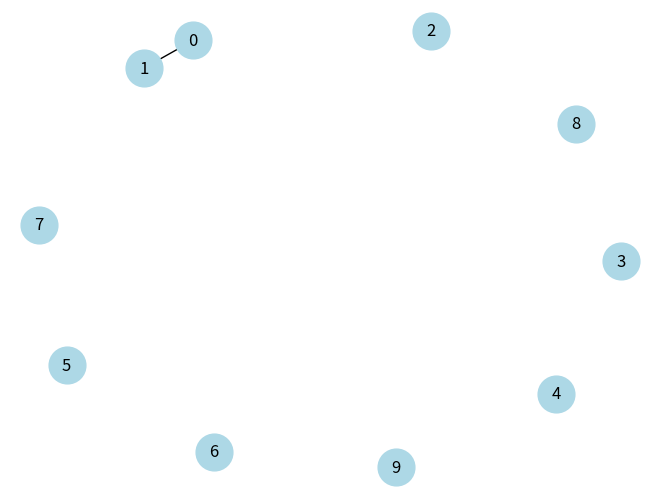
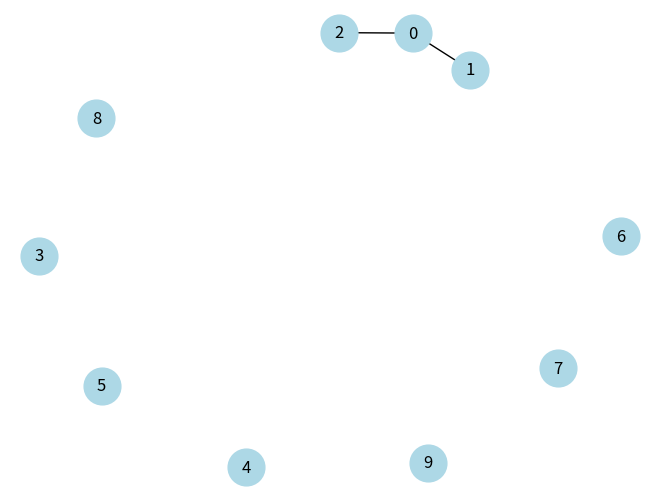
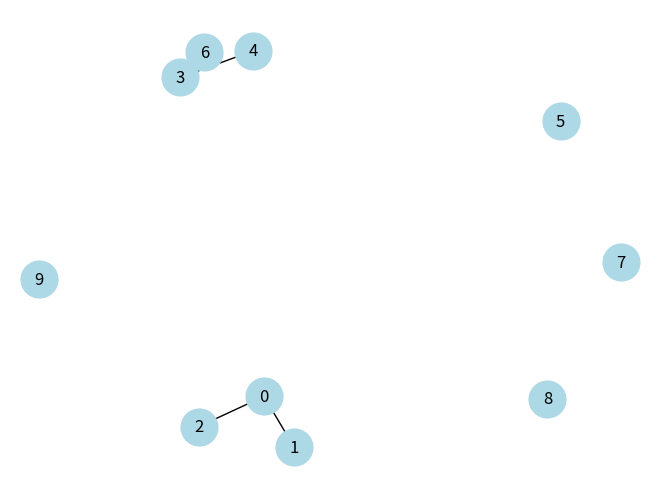
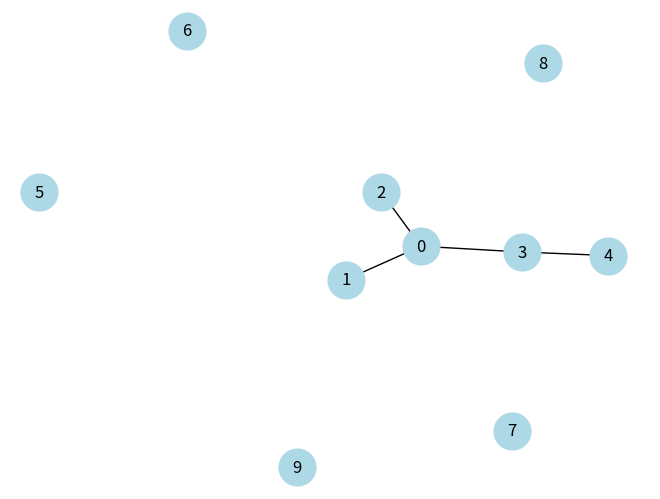
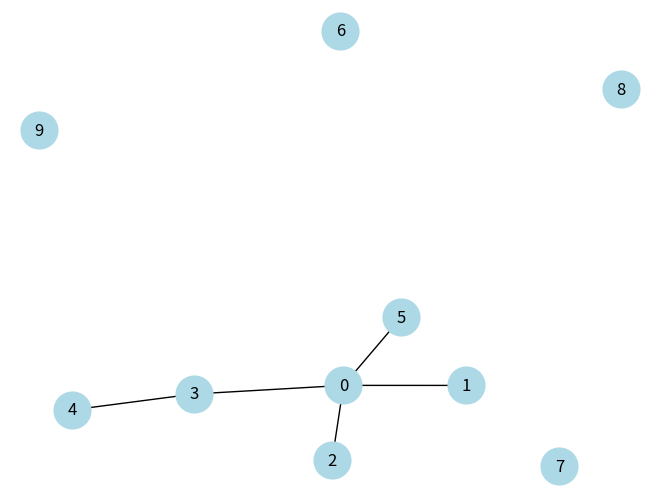
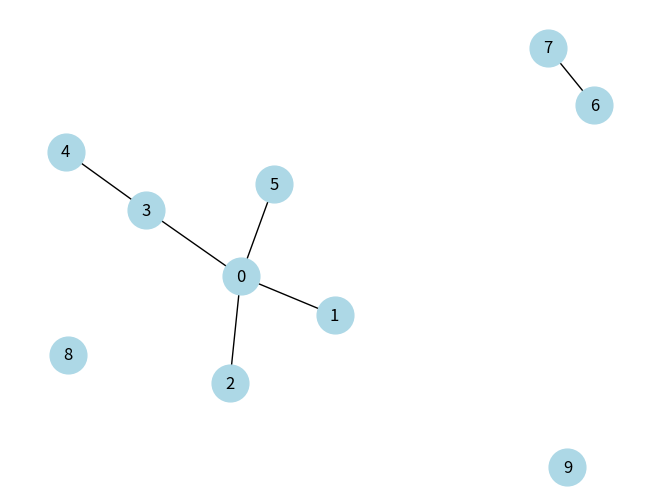
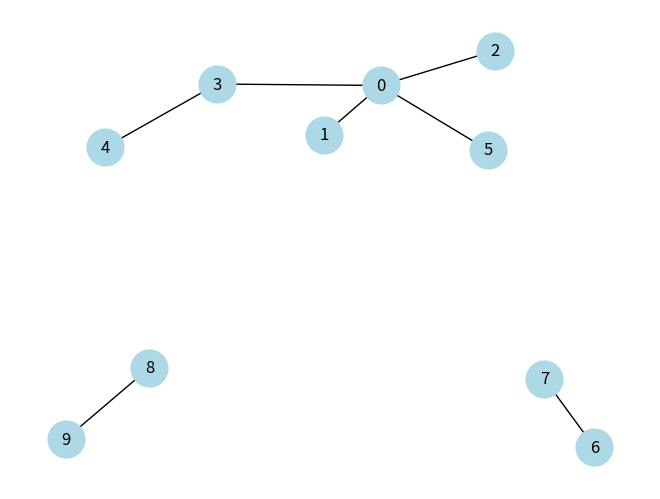
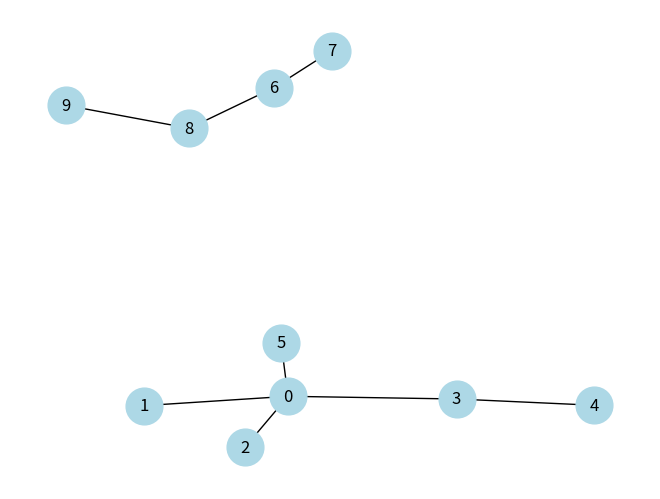
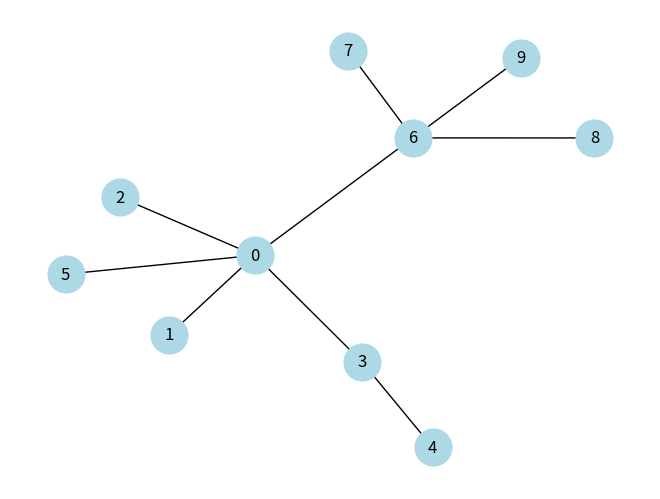

Python code for these plots, in order:
import matplotlib.pyplot as plt
import networkx as nx


class UnionFind:
    def __init__(self, size: int):
        self.parent = list(range(size))
        self.rank = [0] * size
        self.count = size

    def _find(self, x: int) -> int:
        if self.parent[x] != x:
            self.parent[x] = self._find(self.parent[x])
        return self.parent[x]

    def union(self, x: int, y: int) -> None:
        root_x = self._find(x)
        root_y = self._find(y)

        if root_x != root_y:
            if self.rank[root_x] > self.rank[root_y]:
                self.parent[root_y] = root_x
            elif self.rank[root_x] < self.rank[root_y]:
                self.parent[root_x] = root_y
            else:
                self.parent[root_y] = root_x
                self.rank[root_x] += 1
            self.count -= 1

    def get_count(self) -> int:
        return self.count

    def plot_network(self) -> None:
        G = nx.Graph()
        for i in range(len(self.parent)):
            if self.parent[i] != i:
                G.add_edge(i, self.parent[i])

        for i in range(len(self.parent)):
            if self.parent[i] == i:
                G.add_node(i)

        pos = nx.spring_layout(G, k=2, iterations=200)
        nx.draw(
            G,
            pos,
            with_labels=True,
            node_size=700,
            node_color="lightblue",
            font_size=12,
        )
        plt.show()


def test_union_find(uf: UnionFind, x: int, y: int) -> None:
    uf.union(x, y)
    print(f"Current rank: {uf.rank}")
    print(f"Current parent: {uf.parent}")
    print(f"Current count: {uf.count}")
    uf.plot_network()


uf = UnionFind(10)
test_union_find(uf, 0, 1)
test_union_find(uf, 1, 2)
test_union_find(uf, 3, 4)
test_union_find(uf, 0, 4)
test_union_find(uf, 0, 5)
test_union_find(uf, 6, 7)
test_union_find(uf, 8, 9)
test_union_find(uf, 6, 8)
test_union_find(uf, 0, 9)
